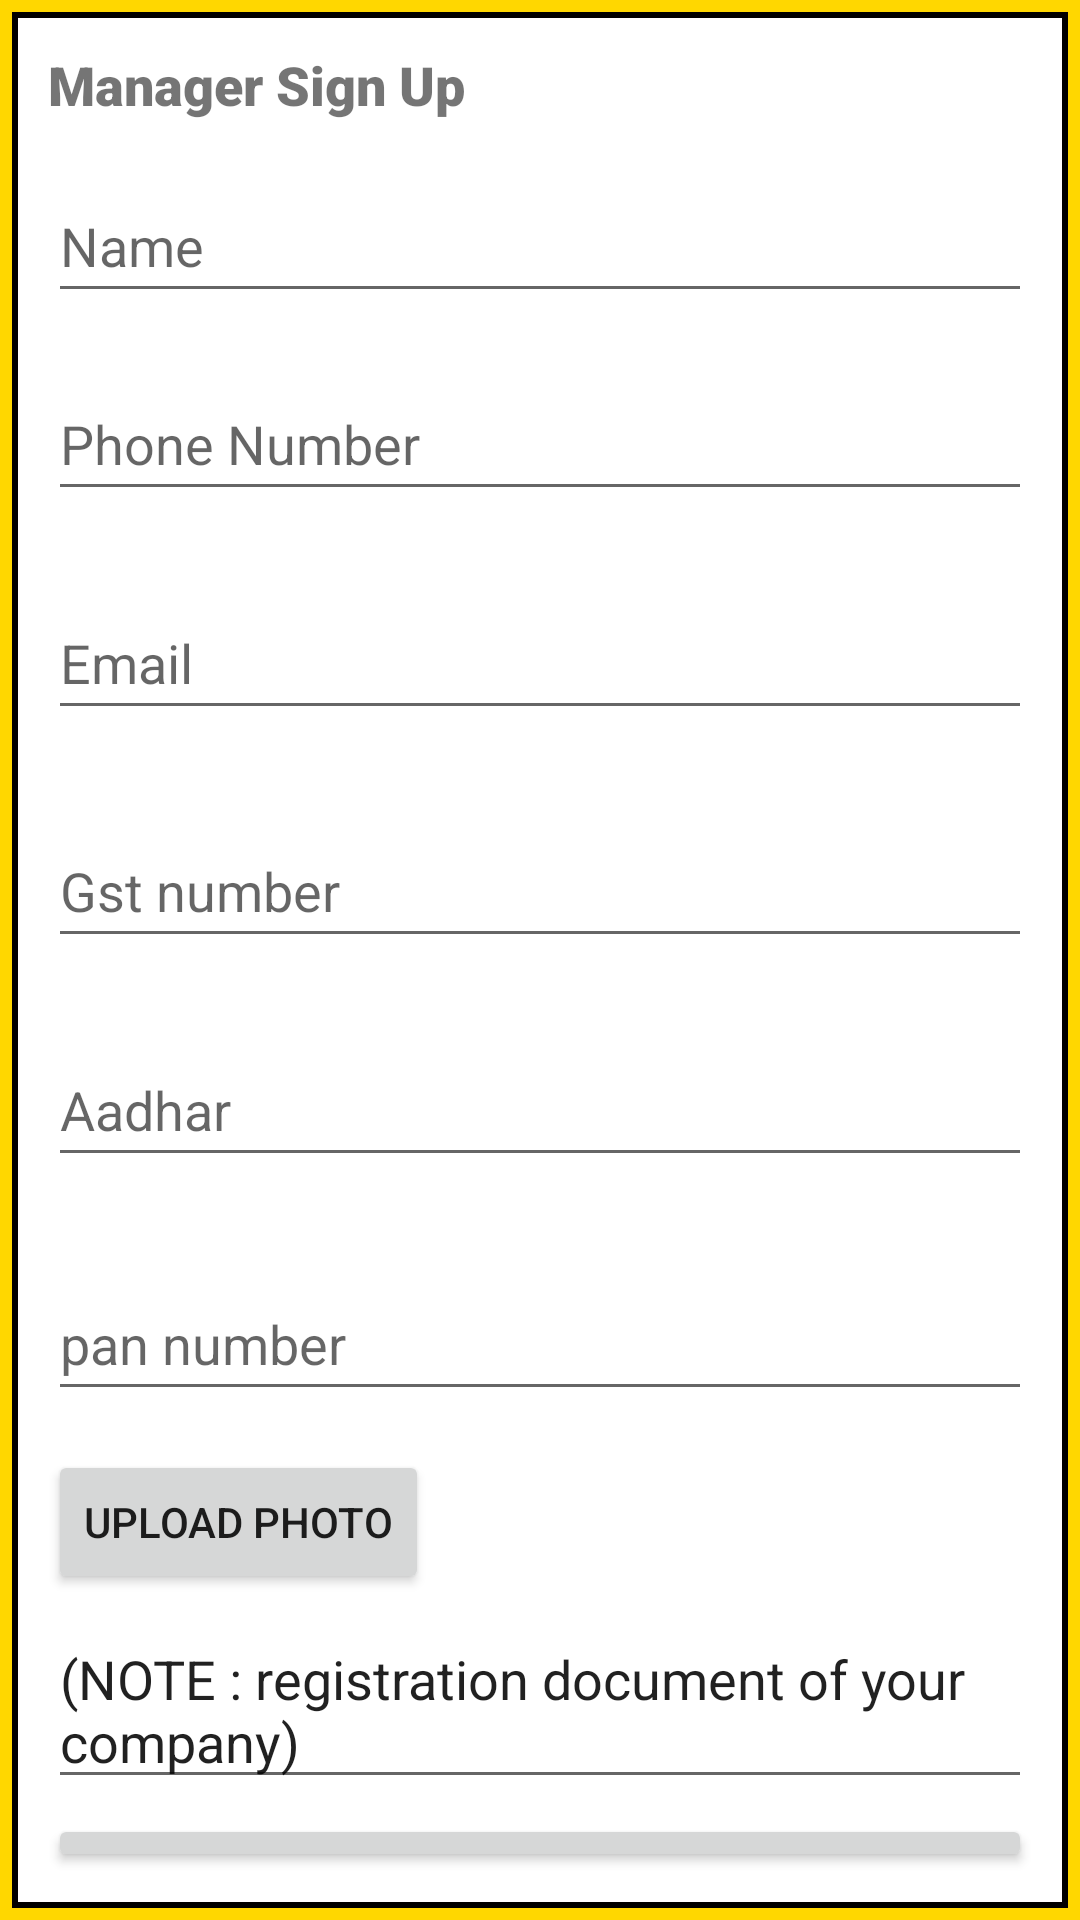

Produce the Android XML layout that renders to this screen, including the resource entries it uses.
<!-- AndroidManifest.xml: application theme Theme.TruckingAppManager -->
<!-- res/layout/manager_signup.xml -->
<?xml version="1.0" encoding="utf-8"?>

<RelativeLayout xmlns:android="http://schemas.android.com/apk/res/android"
    xmlns:tools="http://schemas.android.com/tools"
    android:layout_width="match_parent"
    android:layout_height="match_parent"
    android:padding="16dp"
    android:background="@drawable/gold_border"
    tools:context=".ManagerSignUpActivity"
    tools:ignore="ExtraText">

    /
    <TextView
        android:id="@+id/textViewLoginAs"
        android:layout_width="wrap_content"
        android:layout_height="wrap_content"
        android:text="Manager Sign Up"
        android:textSize="18sp"
        android:textStyle="bold"
        android:fontFamily="sans-serif-black"/>

    <EditText
        android:id="@+id/editTextName"
        android:layout_width="match_parent"
        android:layout_height="wrap_content"
        android:layout_below="@id/textViewLoginAs"
        android:layout_marginTop="16dp"
        android:hint="Name"
        android:minHeight="48dp" />

    <EditText
        android:id="@+id/editTextPhoneNumber"
        android:layout_width="match_parent"
        android:layout_height="wrap_content"
        android:layout_below="@id/editTextName"
        android:layout_marginTop="18dp"
        android:hint="Phone Number"
        android:minHeight="48dp" />

    <EditText
        android:id="@+id/editTextEmail"
        android:layout_width="match_parent"
        android:layout_height="wrap_content"
        android:layout_below="@id/editTextPhoneNumber"
        android:layout_marginTop="25dp"
        android:hint="Email"
        android:minHeight="48dp" />


    <EditText
        android:id="@+id/editTextGstNumber"
        android:layout_width="match_parent"
        android:layout_height="wrap_content"
        android:layout_below="@id/editTextPhoneNumber"
        android:layout_marginTop="101dp"
        android:hint="Gst number"
        android:minHeight="48dp" />

    <EditText
        android:id="@+id/editTextpanNumber"
        android:layout_width="match_parent"
        android:layout_height="wrap_content"
        android:layout_below="@id/editTextPhoneNumber"
        android:layout_marginTop="252dp"
        android:hint="pan number"
        android:minHeight="48dp" />

    <EditText
        android:id="@+id/editTextAadharNumber"
        android:layout_width="match_parent"
        android:layout_height="wrap_content"
        android:layout_below="@id/editTextPhoneNumber"
        android:layout_marginTop="174dp"
        android:hint="Aadhar"
        android:minHeight="48dp" />

    <Button
        android:id="@+id/btnUploadPhoto"
        android:layout_width="wrap_content"
        android:layout_height="wrap_content"
        android:layout_below="@id/editTextEmail"
        android:layout_marginTop="240dp"
        android:text="Upload Photo" />

    <EditText
        android:id="@+id/editTextNote"
        android:layout_width="match_parent"
        android:layout_height="wrap_content"
        android:layout_below="@id/btnUploadPhoto"
        android:layout_marginTop="6dp"
        android:minHeight="48dp"
        android:text="(NOTE : registration document of your company)" />

    <Button
        android:id="@+id/btnSignIn"
        android:layout_width="match_parent"
        android:layout_height="wrap_content"
        android:layout_below="@id/editTextNote"
        android:layout_marginTop="5dp"
        android:text="Sign In" />
</RelativeLayout>
<!-- resources referenced by this layout -->
<resources>
  <!-- drawable gold_border (drawable) -->
  <layer-list xmlns:android="http://schemas.android.com/apk/res/android">
      
      <item>
          <shape android:shape="rectangle">
              <stroke
                  android:width="4dp"
                  android:color="#FFD700" /> 
          </shape>
      </item>
      
      <item android:top="4dp" android:left="4dp" android:right="4dp" android:bottom="4dp">
          <shape android:shape="rectangle">
              <stroke
                  android:width="2dp"
                  android:color="#000000" /> 
          </shape>
      </item>
      
      <item android:top="6dp" android:left="6dp" android:right="6dp" android:bottom="6dp">
          <shape android:shape="rectangle">
              <stroke
                  android:width="2dp"
                  android:color="#FFFFFF" /> 
          </shape>
      </item>
  </layer-list>
  <style name="Theme.TruckingAppManager" parent="Theme.MaterialComponents.DayNight.DarkActionBar">
          
          <item name="colorPrimary">@color/purple_500</item>
          <item name="colorPrimaryVariant">@color/purple_700</item>
          <item name="colorOnPrimary">@color/white</item>
          
          <item name="colorSecondary">@color/teal_200</item>
          <item name="colorSecondaryVariant">@color/teal_700</item>
          <item name="colorOnSecondary">@color/black</item>
          
          <item name="android:statusBarColor">?attr/colorPrimaryVariant</item>
          
      </style>
  <!-- not gathered from this repository: default colours our renderer supplied (Android Studio template values) -->
  <color name="purple_500">#FF6200EE</color>
  <color name="purple_700">#FF3700B3</color>
  <color name="teal_200">#FF03DAC5</color>
  <color name="teal_700">#FF018786</color>
  <color name="black">#FF000000</color>
  <color name="white">#FFFFFFFF</color>
</resources>
